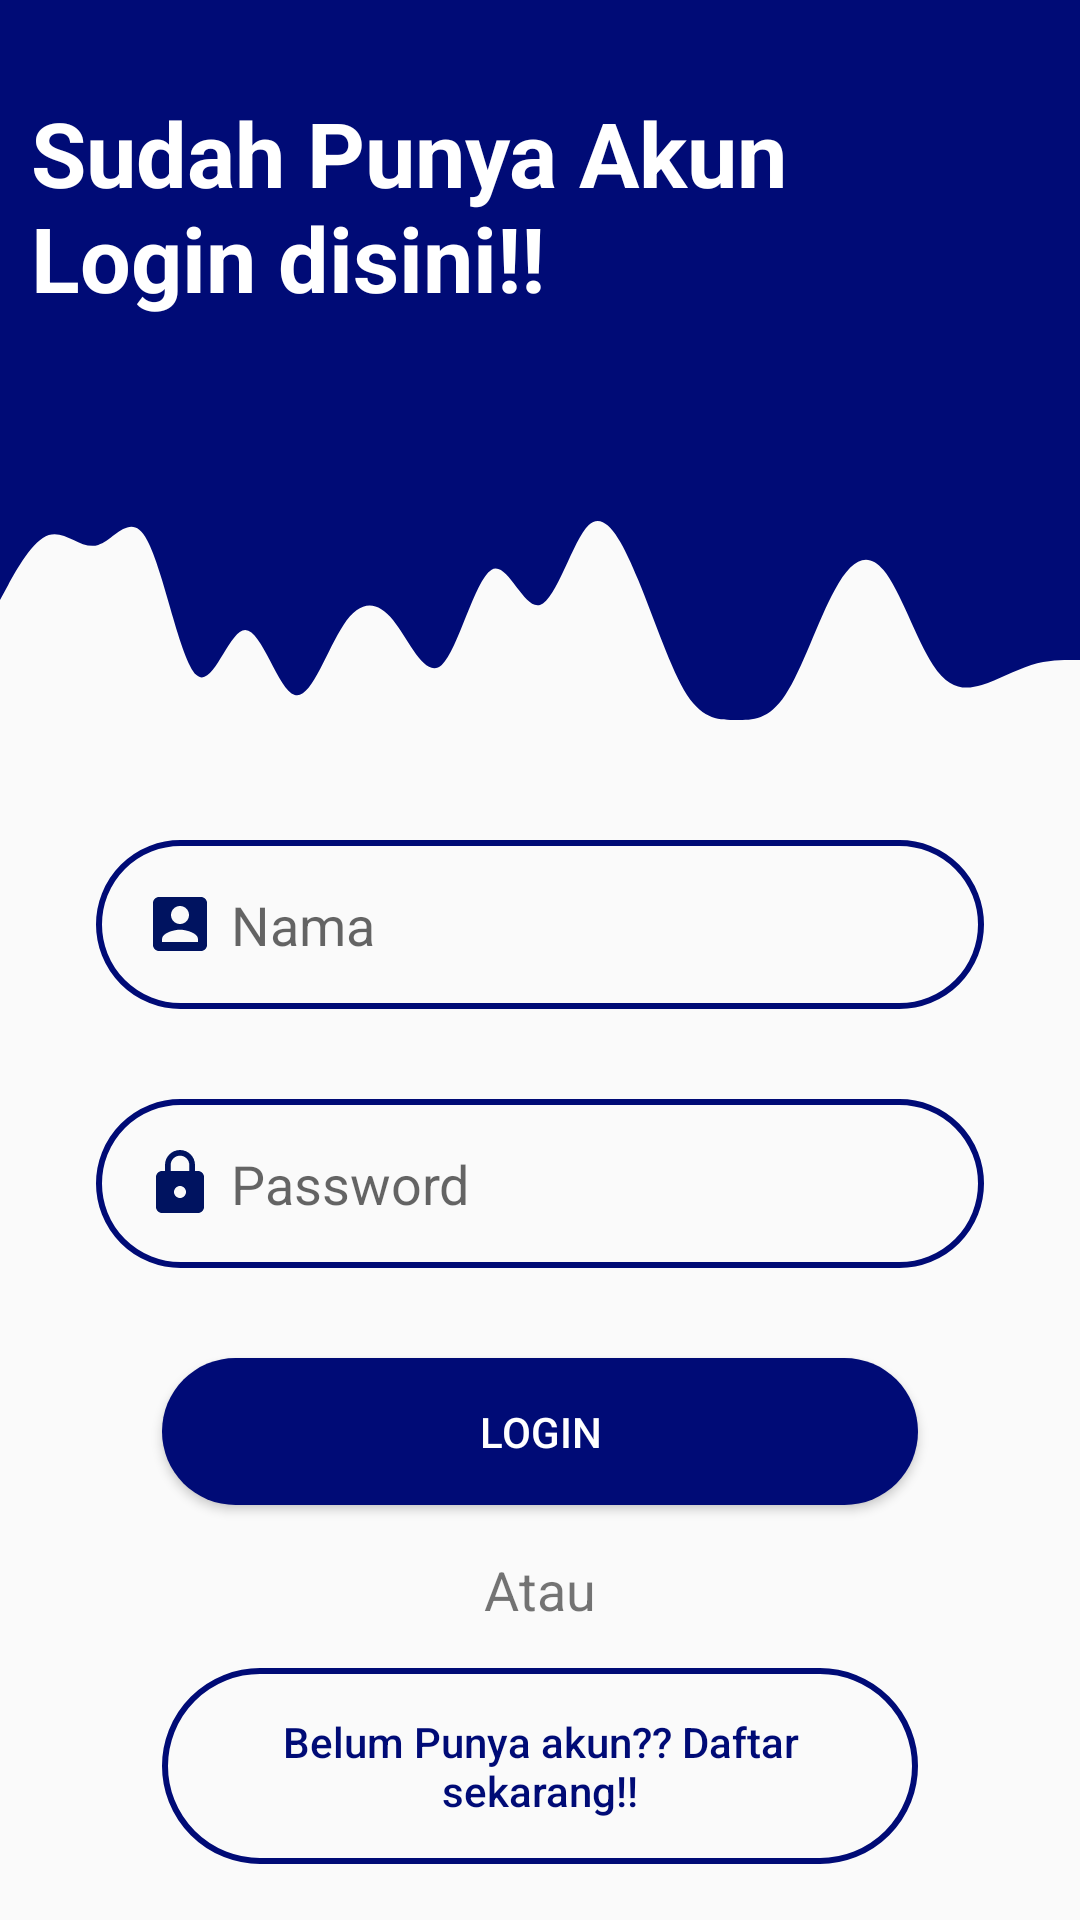

Layout XML and referenced resources for this Android screen:
<!-- AndroidManifest.xml: application theme Theme.PenjualanMainan -->
<!-- res/layout/activity_login.xml -->
<?xml version="1.0" encoding="utf-8"?>
<androidx.constraintlayout.widget.ConstraintLayout xmlns:android="http://schemas.android.com/apk/res/android"
    xmlns:app="http://schemas.android.com/apk/res-auto"
    xmlns:tools="http://schemas.android.com/tools"
    android:layout_width="match_parent"
    android:layout_height="match_parent"
    tools:context=".LoginActivity">


    <View
        android:id="@+id/view"
        android:layout_width="0dp"
        android:layout_height="160dp"
        android:background="@color/biru"
        app:layout_constraintEnd_toEndOf="parent"
        app:layout_constraintStart_toStartOf="parent"
        app:layout_constraintTop_toTopOf="parent" />

    <View
        android:id="@+id/view2"
        android:layout_width="wrap_content"
        android:layout_height="100dp"
        android:background="@drawable/gelombang"
        app:layout_constraintBottom_toBottomOf="parent"
        app:layout_constraintEnd_toEndOf="parent"
        app:layout_constraintHorizontal_bias="1.0"
        app:layout_constraintStart_toStartOf="parent"
        app:layout_constraintTop_toBottomOf="@+id/view"
        app:layout_constraintVertical_bias="0.0" />

    <ImageView
        android:id="@+id/imageView"
        android:layout_width="90dp"
        android:layout_height="90dp"
        android:src="@drawable/ic_baseline"
        app:layout_constraintBottom_toBottomOf="parent"
        app:layout_constraintEnd_toEndOf="parent"
        app:layout_constraintStart_toEndOf="@+id/textView3"
        app:layout_constraintTop_toTopOf="parent"
        app:layout_constraintVertical_bias="0.056" />

    <TextView
        android:id="@+id/textView3"
        android:layout_width="261dp"
        android:layout_height="90dp"
        android:clickable="false"
        android:text="Sudah Punya Akun Login disini!!"
        android:textColor="@color/white"
        android:textSize="30sp"
        android:textStyle="bold"
        app:layout_constraintBottom_toBottomOf="parent"
        app:layout_constraintEnd_toEndOf="parent"
        app:layout_constraintHorizontal_bias="0.106"
        app:layout_constraintStart_toStartOf="parent"
        app:layout_constraintTop_toTopOf="parent"
        app:layout_constraintVertical_bias="0.056" />

    <EditText
        android:id="@+id/edtusername"
        android:layout_width="match_parent"
        android:layout_height="wrap_content"
        android:layout_marginTop="20dp"
        android:layout_marginBottom="20dp"
        android:layout_marginStart="32dp"
        android:layout_marginLeft="32dp"
        android:layout_marginEnd="32dp"
        android:layout_marginRight="32dp"
        android:background="@drawable/buletin"
        android:drawableLeft="@drawable/ic_baseline_account_box_24"
        android:drawablePadding="5dp"
        android:ems="10"
        android:hint="Nama"
        android:inputType="textPersonName"
        android:padding="16dp"
        app:layout_constraintEnd_toEndOf="parent"
        app:layout_constraintHorizontal_bias="1.0"
        app:layout_constraintStart_toStartOf="parent"
        app:layout_constraintTop_toBottomOf="@+id/view2" />

    <EditText
        android:id="@+id/edtpw"
        android:layout_width="match_parent"
        android:layout_height="wrap_content"
        android:layout_marginTop="30dp"
        android:layout_marginStart="32dp"
        android:layout_marginLeft="32dp"
        android:layout_marginEnd="32dp"
        android:layout_marginRight="32dp"
        android:background="@drawable/buletin"
        android:drawableLeft="@drawable/ic_baseline_lock_24"
        android:drawablePadding="5dp"
        android:ems="10"
        android:hint="Password"
        android:inputType="textPassword"
        android:padding="16dp"
        app:layout_constraintEnd_toEndOf="parent"
        app:layout_constraintHorizontal_bias="1.0"
        app:layout_constraintStart_toStartOf="parent"
        app:layout_constraintTop_toBottomOf="@+id/edtusername" />

    <Button
        android:id="@+id/loginbutton"
        android:layout_width="match_parent"
        android:layout_height="wrap_content"
        android:layout_marginTop="30dp"
        android:layout_marginStart="54dp"
        android:layout_marginLeft="54dp"
        android:layout_marginEnd="54dp"
        android:layout_marginRight="54dp"
        android:background="@drawable/buletin2"
        android:padding="15dp"
        android:text="Login"
        android:textColor="@color/white"
        app:layout_constraintEnd_toEndOf="parent"
        app:layout_constraintHorizontal_bias="0.0"
        app:layout_constraintStart_toStartOf="parent"
        app:layout_constraintTop_toBottomOf="@+id/edtpw" />

    <TextView
        android:id="@+id/atau"
        android:layout_width="wrap_content"
        android:layout_height="wrap_content"
        android:layout_marginStart="177dp"
        android:layout_marginLeft="177dp"
        android:layout_marginTop="16dp"
        android:layout_marginEnd="177dp"
        android:layout_marginRight="177dp"
        android:text="Atau"
        android:textSize="18sp"
        app:layout_constraintEnd_toEndOf="parent"
        app:layout_constraintStart_toStartOf="parent"
        app:layout_constraintTop_toBottomOf="@+id/loginbutton" />

    <Button
        android:id="@+id/regis"
        android:layout_width="match_parent"
        android:layout_height="wrap_content"
        android:layout_marginStart="54dp"
        android:layout_marginLeft="54dp"
        android:layout_marginTop="14dp"
        android:layout_marginEnd="54dp"
        android:layout_marginRight="54dp"
        android:background="@drawable/buletin"
        android:padding="15dp"
        android:shadowColor="@color/bluesky"
        android:text="Belum Punya akun?? Daftar sekarang!!"
        android:textAllCaps="false"
        android:textColor="@color/biru"
        app:layout_constraintEnd_toEndOf="parent"
        app:layout_constraintHorizontal_bias="0.0"
        app:layout_constraintStart_toStartOf="parent"
        app:layout_constraintTop_toBottomOf="@+id/atau" />

</androidx.constraintlayout.widget.ConstraintLayout>
<!-- resources referenced by this layout -->
<resources>
  <color name="biru">#000B76</color>
  <color name="bluesky">#0099ff</color>
  <color name="white">#FFFFFFFF</color>
  <!-- drawable buletin (drawable) -->
  <?xml version="1.0" encoding="utf-8"?>
  <shape android:shape="rectangle" xmlns:android="http://schemas.android.com/apk/res/android">
   <stroke    android:color="@color/biru"
              android:width="2dp"/>
      <corners android:radius="100dp"/>
  </shape>
  <!-- drawable buletin2 (drawable) -->
  <?xml version="1.0" encoding="utf-8"?>
  <shape android:shape="rectangle" xmlns:android="http://schemas.android.com/apk/res/android">
  <solid android:color="@color/biru" />
   <corners android:radius="100dp"/>
  </shape>
  <!-- drawable gelombang (drawable) -->
  <vector xmlns:android="http://schemas.android.com/apk/res/android"
      android:width="1440dp"
      android:height="320dp"
      android:viewportWidth="1440"
      android:viewportHeight="320">
    <path
        android:pathData="M0,128L10.9,112C21.8,96 44,64 65,58.7C87.3,53 109,75 131,69.3C152.7,64 175,32 196,64C218.2,96 240,192 262,208C283.6,224 305,160 327,160C349.1,160 371,224 393,229.3C414.5,235 436,181 458,154.7C480,128 502,128 524,149.3C545.5,171 567,213 589,197.3C610.9,181 633,107 655,96C676.4,85 698,139 720,133.3C741.8,128 764,64 785,48C807.3,32 829,64 851,106.7C872.7,149 895,203 916,229.3C938.2,256 960,256 982,256C1003.6,256 1025,256 1047,229.3C1069.1,203 1091,149 1113,117.3C1134.5,85 1156,75 1178,96C1200,117 1222,171 1244,197.3C1265.5,224 1287,224 1309,218.7C1330.9,213 1353,203 1375,197.3C1396.4,192 1418,192 1429,192L1440,192L1440,0L1429.1,0C1418.2,0 1396,0 1375,0C1352.7,0 1331,0 1309,0C1287.3,0 1265,0 1244,0C1221.8,0 1200,0 1178,0C1156.4,0 1135,0 1113,0C1090.9,0 1069,0 1047,0C1025.5,0 1004,0 982,0C960,0 938,0 916,0C894.5,0 873,0 851,0C829.1,0 807,0 785,0C763.6,0 742,0 720,0C698.2,0 676,0 655,0C632.7,0 611,0 589,0C567.3,0 545,0 524,0C501.8,0 480,0 458,0C436.4,0 415,0 393,0C370.9,0 349,0 327,0C305.5,0 284,0 262,0C240,0 218,0 196,0C174.5,0 153,0 131,0C109.1,0 87,0 65,0C43.6,0 22,0 11,0L0,0Z"
        android:fillColor="#000b76"/>
  </vector>
  <!-- drawable ic_baseline_account_box_24 (drawable) -->
  <vector android:height="24dp" android:tint="#001360"
      android:viewportHeight="24" android:viewportWidth="24"
      android:width="24dp" xmlns:android="http://schemas.android.com/apk/res/android">
      <path android:fillColor="@android:color/white" android:pathData="M3,5v14c0,1.1 0.89,2 2,2h14c1.1,0 2,-0.9 2,-2L21,5c0,-1.1 -0.9,-2 -2,-2L5,3c-1.11,0 -2,0.9 -2,2zM15,9c0,1.66 -1.34,3 -3,3s-3,-1.34 -3,-3 1.34,-3 3,-3 3,1.34 3,3zM6,17c0,-2 4,-3.1 6,-3.1s6,1.1 6,3.1v1L6,18v-1z"/>
  </vector>
  <!-- drawable ic_baseline_lock_24 (drawable) -->
  <vector android:height="24dp" android:tint="#001360"
      android:viewportHeight="24" android:viewportWidth="24"
      android:width="24dp" xmlns:android="http://schemas.android.com/apk/res/android">
      <path android:fillColor="@android:color/white" android:pathData="M18,8h-1L17,6c0,-2.76 -2.24,-5 -5,-5S7,3.24 7,6v2L6,8c-1.1,0 -2,0.9 -2,2v10c0,1.1 0.9,2 2,2h12c1.1,0 2,-0.9 2,-2L20,10c0,-1.1 -0.9,-2 -2,-2zM12,17c-1.1,0 -2,-0.9 -2,-2s0.9,-2 2,-2 2,0.9 2,2 -0.9,2 -2,2zM15.1,8L8.9,8L8.9,6c0,-1.71 1.39,-3.1 3.1,-3.1 1.71,0 3.1,1.39 3.1,3.1v2z"/>
  </vector>
  <style name="Theme.PenjualanMainan" parent="Theme.AppCompat.Light.NoActionBar">
          
          <item name="colorPrimary">@color/biru</item>
          <item name="colorPrimaryVariant">@color/black</item>
          <item name="colorOnPrimary">@color/white</item>
          
          <item name="colorSecondary">@color/teal_200</item>
          <item name="colorSecondaryVariant">@color/teal_700</item>
          <item name="colorOnSecondary">@color/black</item>
          
          <item name="android:statusBarColor" tools:targetApi="l">?attr/colorPrimaryVariant</item>
          
      </style>
  <color name="black">#FF000000</color>
  <color name="teal_200">#FF03DAC5</color>
  <color name="teal_700">#FF018786</color>
</resources>
